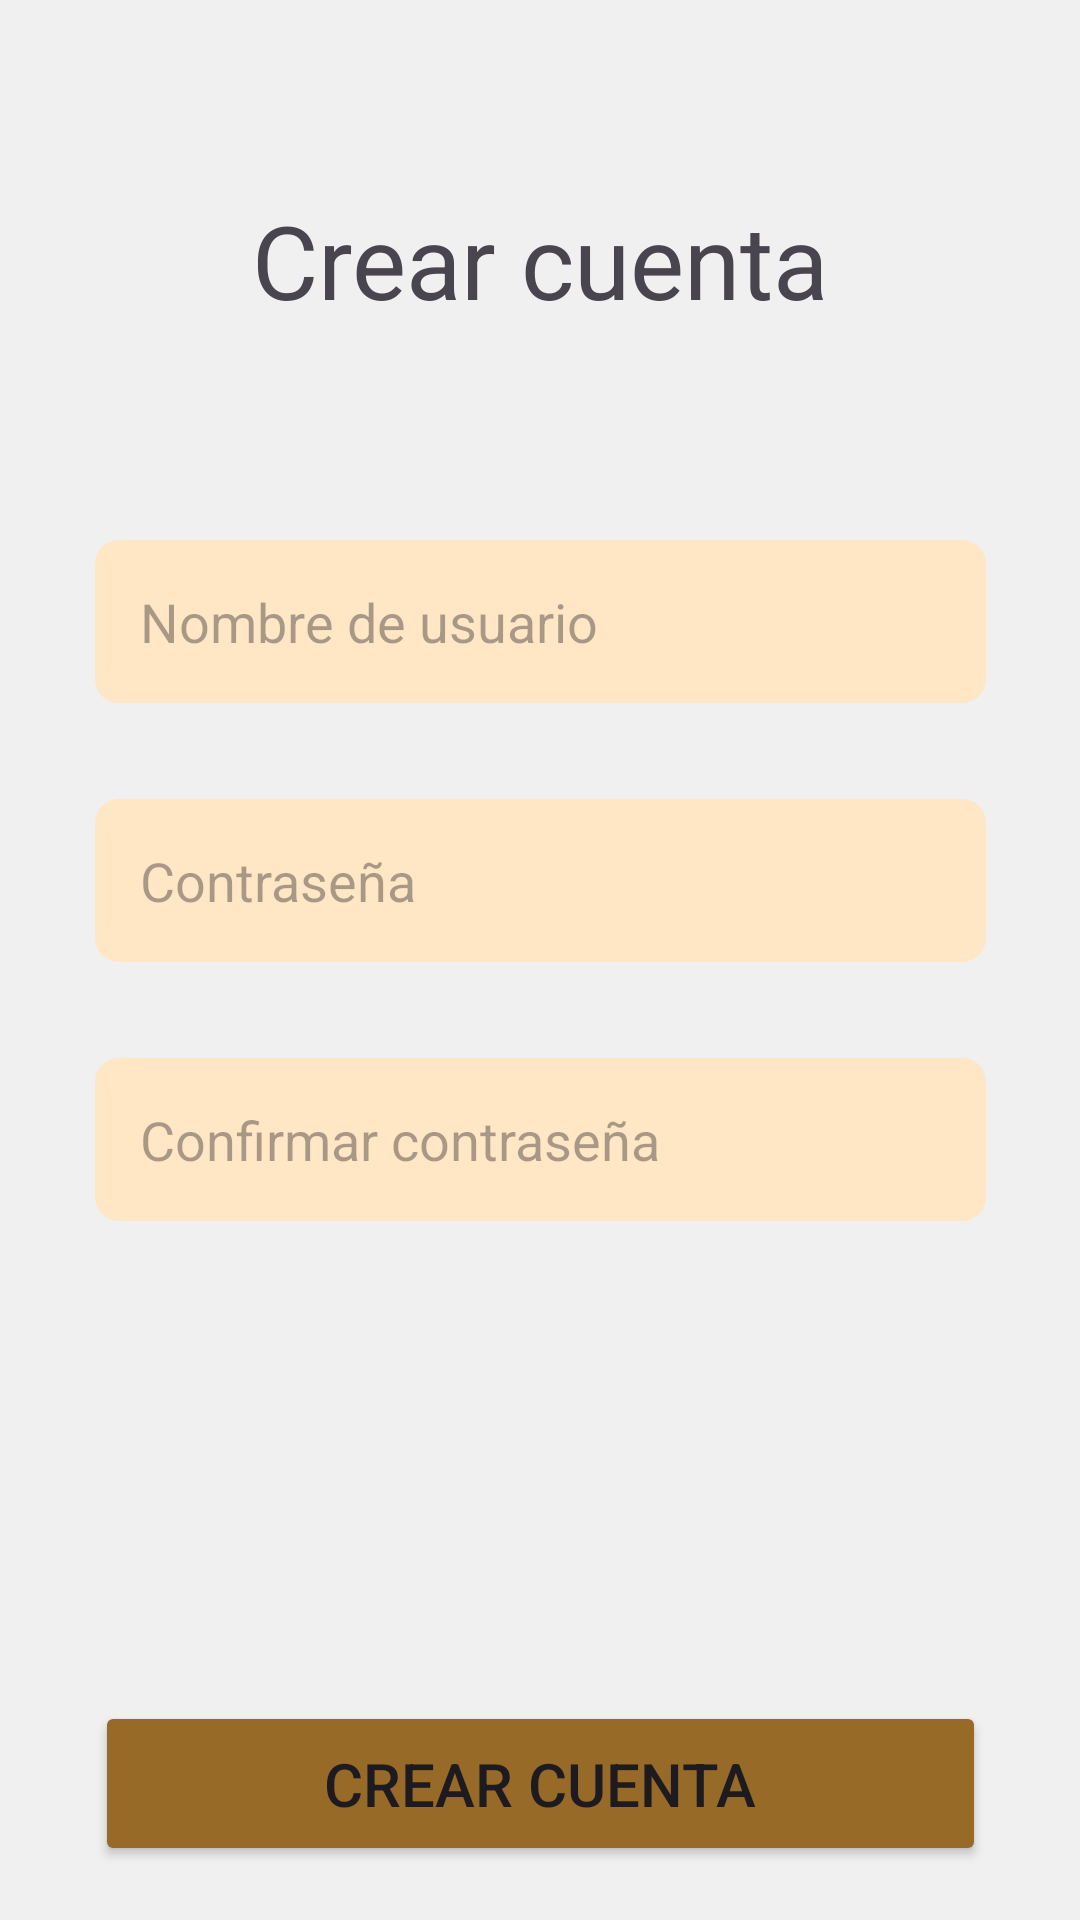

Write the Android layout XML for this screen, with the resource values it uses.
<!-- AndroidManifest.xml: application theme Theme.Ideas -->
<!-- res/layout/fragment_register.xml -->
<?xml version="1.0" encoding="utf-8"?>
<androidx.constraintlayout.widget.ConstraintLayout xmlns:android="http://schemas.android.com/apk/res/android"
    xmlns:app="http://schemas.android.com/apk/res-auto"
    xmlns:tools="http://schemas.android.com/tools"
    android:id="@+id/frameLayout2"
    android:layout_width="wrap_content"
    android:layout_height="wrap_content"
    android:layout_margin="30dp"
    tools:context=".ui.fragment.RegisterFragment">

    <EditText
        android:id="@+id/et_name"
        android:layout_marginTop="64dp"
        style="@style/edit_text"
        android:hint="@string/et_name"
        android:inputType="text"
        app:layout_constraintEnd_toEndOf="@+id/tv_title_create"
        app:layout_constraintStart_toStartOf="@+id/tv_title_create"
        app:layout_constraintTop_toBottomOf="@+id/tv_title_create" />

    <TextView
        android:id="@+id/tv_title_create"
        style="@style/titles"
        android:text="@string/crear_cuenta"
        app:layout_constraintEnd_toEndOf="parent"
        app:layout_constraintHorizontal_bias="0.484"
        app:layout_constraintStart_toStartOf="parent"
        app:layout_constraintTop_toTopOf="parent" />

    <Button
        android:id="@+id/btn_register"
        style="@style/button"
        android:layout_marginTop="160dp"
        app:cornerRadius="8dp"
        android:text="@string/crear_cuenta"
        app:layout_constraintBottom_toBottomOf="parent"
        app:layout_constraintEnd_toEndOf="@+id/et_repeat_password"
        app:layout_constraintHorizontal_bias="0.0"
        app:layout_constraintStart_toStartOf="@+id/et_repeat_password"
        app:layout_constraintTop_toBottomOf="@+id/et_repeat_password"
        app:layout_constraintVertical_bias="0.0" />

    <EditText
        android:id="@+id/et_password"
        style="@style/edit_text"
        android:hint="@string/et_passwd"
        android:inputType="textPassword"
        app:layout_constraintEnd_toEndOf="@+id/et_name"
        app:layout_constraintStart_toStartOf="@+id/et_name"
        app:layout_constraintTop_toBottomOf="@+id/et_name" />

    <EditText
        android:id="@+id/et_repeat_password"
        android:hint="@string/et_repeat_passwd"
        android:inputType="textPassword"
        style="@style/edit_text"
        app:layout_constraintEnd_toEndOf="@+id/et_password"
        app:layout_constraintStart_toStartOf="@+id/et_password"
        app:layout_constraintTop_toBottomOf="@+id/et_password" />
</androidx.constraintlayout.widget.ConstraintLayout>
<!-- resources referenced by this layout -->
<resources>
  <string name="crear_cuenta">Crear cuenta</string>
  <string name="et_name">Nombre de usuario</string>
  <string name="et_passwd">Contraseña</string>
  <string name="et_repeat_passwd">Confirmar contraseña</string>
  <style name="button">
          <item name="android:layout_height">55dp</item>
          <item name="android:layout_width">0dp</item>
          <item name="android:backgroundTint">@color/btn_color</item>
          <item name="android:textSize">20dp</item>
          <item name="android:paddingStart">16dp</item>
          <item name="android:paddingEnd">16dp</item>
          <item name="android:paddingTop">8dp</item>
          <item name="android:paddingBottom">8dp</item>
          <item name="android:layout_gravity">center</item>
          <item name="android:fontFamily">sans-serif-medium</item>
      </style>
  <style name="edit_text">
          <item name="android:layout_width">0dp</item>
          <item name="android:radius">12dp</item>
          <item name="android:layout_height">wrap_content</item>
          <item name="android:layout_marginTop">32dp</item>
          <item name="android:ems">10</item>
          <item name="android:paddingStart">15dp</item>
          <item name="android:paddingTop">15dp</item>
          <item name="android:paddingBottom">15dp</item>
          <item name="android:background">@drawable/rectangle</item>
      </style>
  <style name="titles">
          <item name="android:layout_width">297dp</item>
          <item name="android:layout_height">52dp</item>
          <item name="android:layout_marginStart">32dp</item>
          <item name="android:layout_marginTop">64dp</item>
          <item name="android:layout_marginEnd">32dp</item>
          <item name="android:textAlignment">center</item>
          <item name="android:textSize">34sp</item>
      </style>
  <style name="Theme.Ideas" parent="Base.Theme.Ideas">
          
          <item name="android:windowBackground">@color/background_app</item>
      </style>
  <color name="btn_color">#976A27</color>
  <!-- drawable rectangle (drawable) -->
  <?xml version="1.0" encoding="utf-8"?>
  <shape xmlns:android="http://schemas.android.com/apk/res/android"
      android:padding="10dp"
      android:shape="rectangle">
      <solid android:color="@color/et_color" />
      <corners
          android:bottomLeftRadius="8dp"
          android:bottomRightRadius="8dp"
          android:topLeftRadius="8dp"
          android:topRightRadius="8dp" />
  </shape>
  <style name="Base.Theme.Ideas" parent="Theme.Material3.DayNight.NoActionBar">
          
          
      </style>
  <color name="background_app">#F0F0F0</color>
  <color name="et_color">#FFE6C4</color>
</resources>
